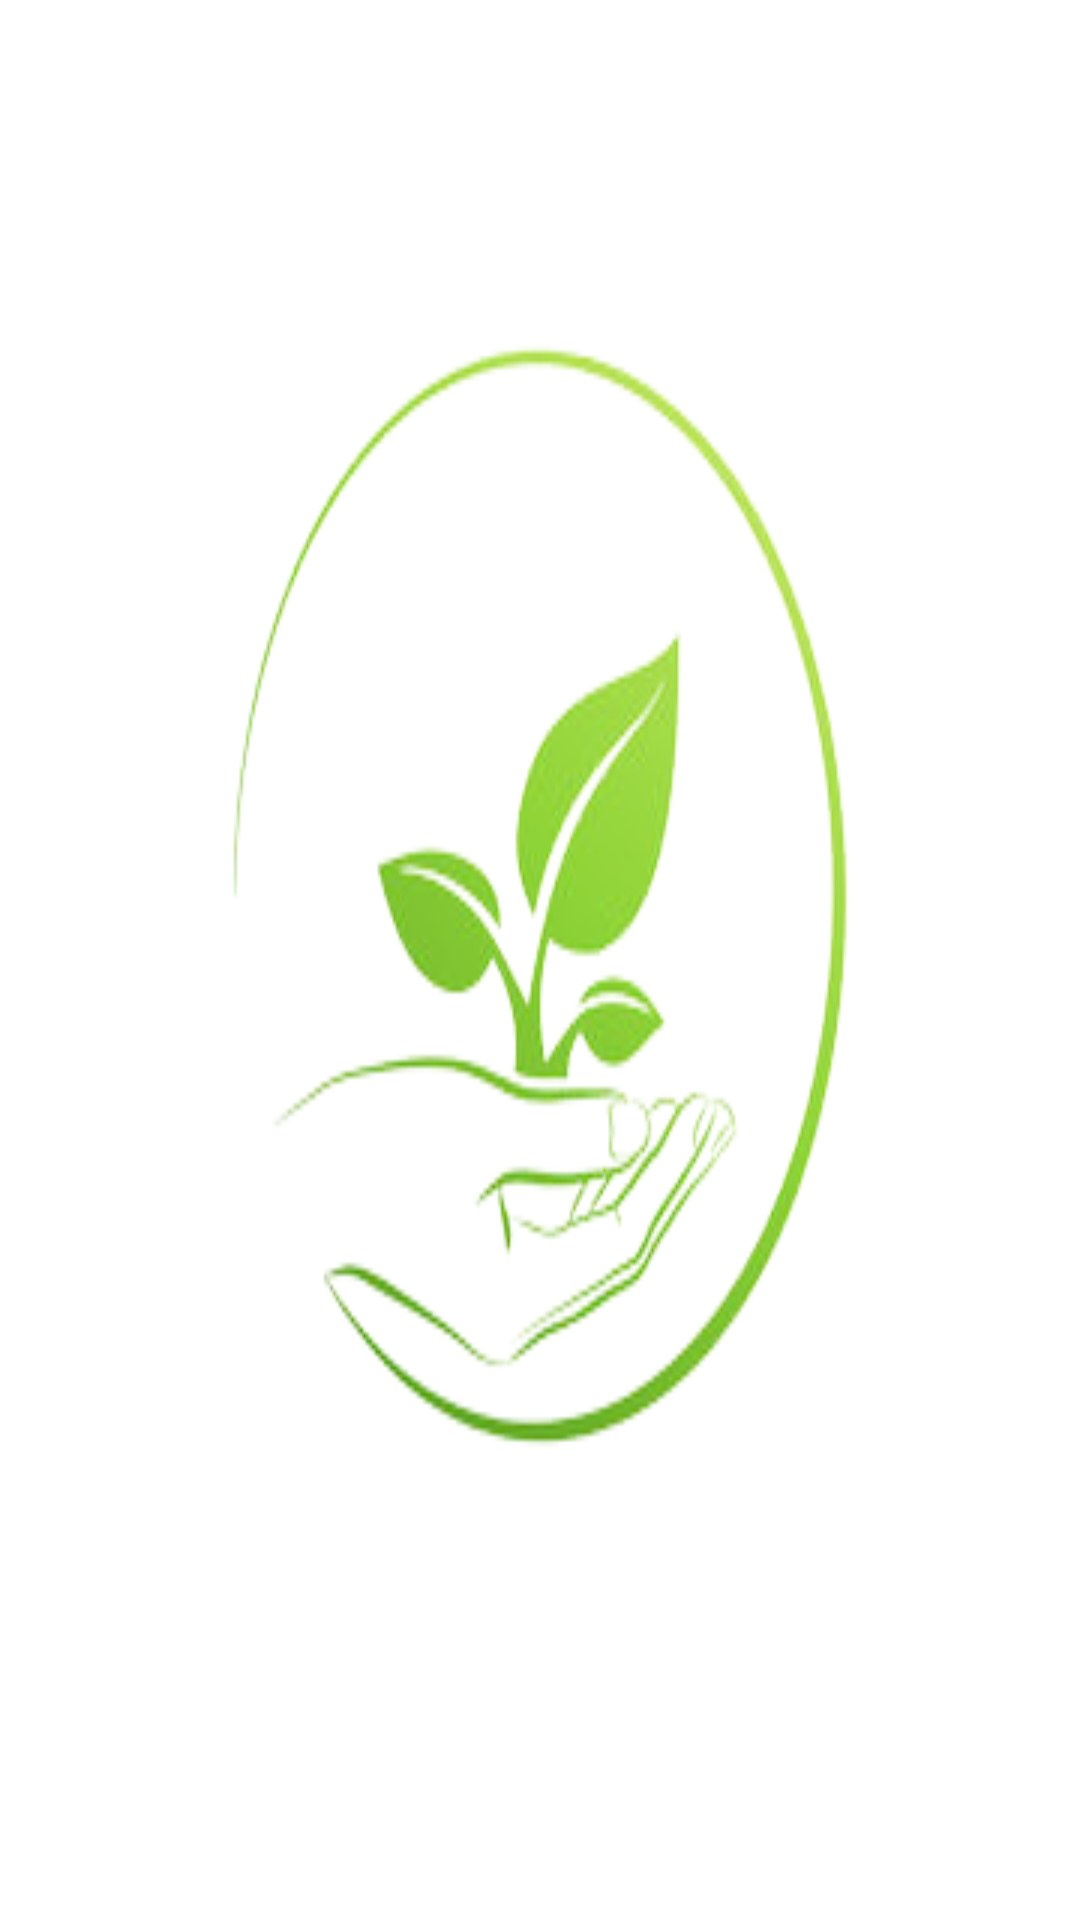

Reconstruct the res/layout file that produces this screen, plus the resources it refers to.
<!-- AndroidManifest.xml: application theme Theme.MiniPlants -->
<!-- res/layout/header.xml -->
<?xml version="1.0" encoding="utf-8"?>
<androidx.constraintlayout.widget.ConstraintLayout xmlns:android="http://schemas.android.com/apk/res/android"
    android:layout_width="200dp"
    android:layout_height="200dp"
    android:background="@drawable/logo"
    android:gravity="bottom|center_horizontal|top|end"
    android:orientation="horizontal"
    android:paddingBottom="100dp">

</androidx.constraintlayout.widget.ConstraintLayout>
<!-- resources referenced by this layout -->
<resources>
  <!-- drawable logo: png bitmap (drawable, 37532 bytes) -->
  <style name="Theme.MiniPlants" parent="Theme.MaterialComponents.Light.NoActionBar">
          
          <item name="colorPrimary">@color/purple_500</item>
          <item name="colorPrimaryVariant">@color/purple_700</item>
          <item name="colorOnPrimary">@color/white</item>
          
          <item name="colorSecondary">@color/teal_200</item>
          <item name="colorSecondaryVariant">@color/teal_700</item>
          <item name="colorOnSecondary">@color/black</item>
          
          <item name="android:statusBarColor" tools:targetApi="21">@color/white</item>
          
      </style>
  <!-- not gathered from this repository: default colours our renderer supplied (Android Studio template values) -->
  <color name="purple_500">#FF6200EE</color>
  <color name="purple_700">#FF3700B3</color>
  <color name="teal_200">#FF03DAC5</color>
  <color name="teal_700">#FF018786</color>
  <color name="black">#FF000000</color>
  <color name="white">#FFFFFFFF</color>
</resources>
